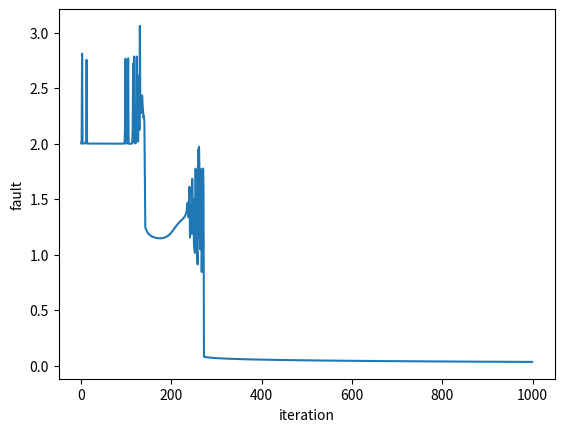

Write Python code to recreate this figure.
import numpy as np
import math
import time
import matplotlib.pyplot as plt

#sigmoid and derivative
def sigmoid(z):
    #math.exp could throw out of range error if z is too big or too small
    if z < -700:
        z = -700
    if z > 700:
        z = 700
    return 1 / (1 + np.exp(-z))
def sigmoid_derivative(x):
    return sigmoid(x)*(1-sigmoid(x))

#tanh and derivative
def tanh(z):
    if z < -700:
        return -1
    if z > 700:
        return 1
    return (np.exp(z)-np.exp(-z))/(np.exp(z)+np.exp(-z))
def tanh_derivative(x):
    return 1-tanh(x)**2

#relu and derivative
def relu(z):
    return max(0,z)
def relu_derivative(x):
    return float(x>0)

#wrapper to quickly swap activation functions
def activation_function(z):
    return sigmoid(z)
def activation_function_derivative(x):
    return sigmoid_derivative(x)

class Network:
    def __init__(self, learning_rate: float, topology: np.ndarray, activation_function: callable, activation_function_derivative: callable, batch_size: int = 0):
        self.vectorised_activation = np.vectorize(activation_function)
        self.vectorised_derivative = np.vectorize(activation_function_derivative)
        self.learning_rate = learning_rate

        np.random.seed(int(time.time()))

        self.intermidiate_sums = list()
        for _ in range(len(topology)):
            self.intermidiate_sums.append(None)

        #create all weigth weigths_matrices
        self.weigths_matrices = list()
        for layer in range(len(topology)-1):
            self.weigths_matrices.append(np.random.rand(topology[layer+1], topology[layer]+1))
        print(self.weigths_matrices)
    
    def forward(self, inputs: np.ndarray) -> np.ndarray:
        self.intermidiate_sums[0] = inputs.copy()
        for i in range(len(self.weigths_matrices)):
            weigthed_inputs = np.dot(self.weigths_matrices[i], np.insert(inputs, 0, 1, axis=0))
            self.intermidiate_sums[i+1] = weigthed_inputs
            inputs = self.vectorised_activation(weigthed_inputs)
        return inputs

    def backprop(self, expected_outputs: np.ndarray) -> None:
        deltas = list()
        #calculate delta of all output nodes first
        faults = np.subtract(expected_outputs, self.vectorised_activation(self.intermidiate_sums[-1]))
        G_derived = self.vectorised_derivative(self.intermidiate_sums[-1])
        deltas_output_nodes = np.multiply(G_derived, faults)
        deltas.append(deltas_output_nodes)

        #calculate delta of all other nodes
        for i in reversed(range(1,len(self.weigths_matrices))):
            #take weight matrix without bias weigths
            weigths_to_the_right = self.weigths_matrices[i][:,1:]
            summed_deltas_to_the_right = np.dot(weigths_to_the_right.T, deltas[0])
            G_derived = self.vectorised_derivative(self.intermidiate_sums[i])
            new_deltas = np.multiply(summed_deltas_to_the_right, G_derived)
            deltas.insert(0, new_deltas)

        #calculate weigth adjustments using deltamatrix
        for i in range(len(deltas)):
            a = None
            if i == 0:
                a = self.intermidiate_sums[i]
            else:
                a = self.vectorised_activation(self.intermidiate_sums[i])
            a = np.insert(a, 0, 1, axis=0)
            aD = np.outer(deltas[i], a)
            naD = np.multiply(self.learning_rate, aD)
            self.weigths_matrices[i] = np.add(self.weigths_matrices[i], naD)
        return np.sum(faults)


    def infer(self, inputs: np.ndarray) -> np.ndarray:
        for i in range(len(self.weigths_matrices)):
            inputs = self.vectorised_activation(np.dot(self.weigths_matrices[i], np.append(1, inputs)))
        return inputs

n = Network(10, np.array([2,16,1]), sigmoid, sigmoid_derivative)

inputsNOR = np.array([[0,0], [0,1], [1,0], [1,1]])
validationNOR = np.array([[0],[1], [1], [0]])


faults = list()
for i in range(1000):
    loopFaults = 0
    for j in range(4):
        result = n.forward(inputsNOR[j])
        loopFaults +=abs(n.backprop(validationNOR[j]))
    faults.append(loopFaults)

for j in range(4):
    result = n.forward(inputsNOR[j])
    n.backprop(validationNOR[j])

for i in range(len(inputsNOR)):
    desired = validationNOR[i]
    print("input:", inputsNOR[i], "result:" , n.forward(inputsNOR[i]), "desired:", desired)


#plot learning graph
plt.plot(faults)
plt.xlabel('iteration')
plt.ylabel('fault')
plt.show()